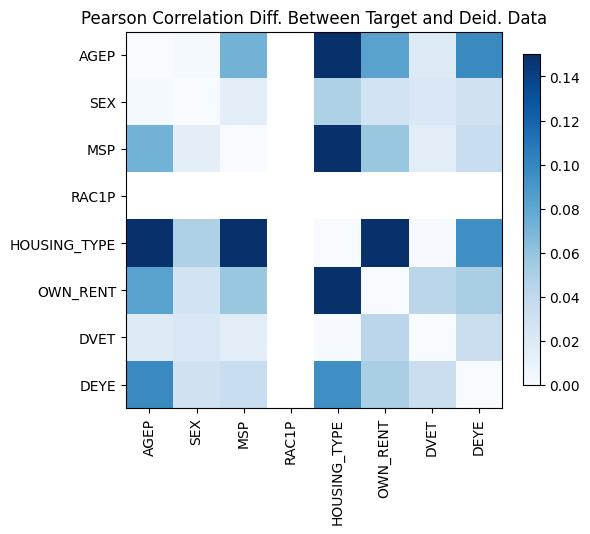

The data file committed next to this chart (first rows):
, AGEP, SEX, MSP, RAC1P, HOUSING_TYPE, OWN_RENT, DVET, DEYE
AGEP, 4.440892098500626e-16, -0.001843, 0.07179, , 0.1893, -0.08273, 0.01823, -0.09835
SEX, -0.001843, -1.3322676295501878e-15, -0.01487, , -0.04845, -0.02775, 0.02219, -0.02935
MSP, 0.07179, -0.01487, 0.0, , -0.2207, -0.05784, 0.01526, 0.03507
RAC1P, , , , , , , , 
HOUSING_TYPE, 0.1893, -0.04845, -0.2207, , 4.551914400963142e-15, 0.1721, 0.0008284, -0.09503
OWN_RENT, -0.08273, -0.02775, -0.05784, , 0.1721, 3.774758283725532e-15, -0.0427, 0.05068
DVET, 0.01823, 0.02219, 0.01526, , 0.0008284, -0.0427, -7.771561172376096e-16, 0.03313
DEYE, -0.09835, -0.02935, 0.03507, , -0.09503, 0.05068, 0.03313, 2.55351295663786e-15
